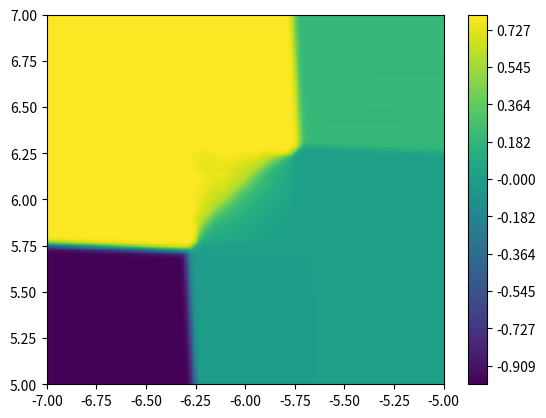

The script that saved this image:
import numpy as np
import numpy.linalg as linalg
import matplotlib.pyplot as plt
from scipy.linalg import expm
import scipy.integrate as spi
import time


#I time evolve the system in a very large time so that I will be in the ground state. This sets the initial state P0
t_f0 = 10**10;

#This is the time after the time evolution of the system
t_f= 10*10**5

Bx = 0.4;
gs = 2;
gv = 14;
soc = 0.07;
eps = 0;
Vbias = 0
T = 0.1  # K
kb = 0.08617343  # meV/K

#Values of voltage to start on (0,0)
Vl0 = 0
Vr0 = 0

# Identity & Pauli matrices
id = np.matrix([[1, 0], [0, 1]])
sx = np.matrix([[0, 1], [1, 0]])
sy = np.matrix([[0, -1j], [1j, 0]])
sz = np.matrix([[1, 0], [0, -1]])

# Local projections
LD = 4

#Values from the experimentals
DV = 0.8
Cl = Cr = 0.08
Cm = Cl**2*DV*(np.sqrt(2) + 2*Cl*DV)/(2-4*Cl**2*DV**2)  #Value after analytic calculations


#charging energy
def ec(Nl, Nr, eps, delta_Vl, delta_Vr):
    # we are interested in quadruple point
    # (0,0), (1h,1e), (1h,0), (0, 1e)
    Vl = -.5 * eps + delta_Vl
    Vr = .5 * eps + delta_Vr

    return 1/(2*(Cl+2*Cm))*((Nl-Cl*Vl)**2 + (Nr - Cr*Vr)**2 + Cm/Cl*(Nl + Nr - Cl*Vl - Cr*Vr)**2)


# ham of electron dot
# basis Kup, Kdown, K'up, K'down
# so in np.kron first entry is valley, second entry is spin
def ham_e(Bz, Bx, gs=2, gv=14, soc=0.07):
    H = np.asmatrix(np.zeros((LD, LD)))

    # soc
    H += .5 * soc * np.kron(sz, sz)

    # Zeeman
    mu_B = 5.78838181E-2  # meV/T
    H += -.5 * mu_B * gs * (Bz * np.kron(id, sz) + Bx * np.kron(id, sx))
    H += .5 * mu_B * gv * Bz * np.kron(sz, id)

    return H


# ham of hole dot
# the energies are of the electronic states
# the hole energy is minus this, was the energy gets removed if the particle is
# taken out
#
# basis Kup, Kdown, K'up, K'down
# inverted SOC
def ham_h(Bz, Bx, gs=2, gv=14, soc=0.07):
    return ham_e(Bz, Bx, gs, gv, -soc)


# Fermi function
def fermi(E):
    # if E > 0:
    #     return 0
    # if E == 0:
    #     return 0.5
    # else:
    #     return 1

    exp = np.exp(E / (kb * T))
    return 1. / (exp + 1.)

# Functions for co-tunneling
#Found after analytic calculations
def fco01(ER, e00, e11, e10, e01, Gr):
    return ((e10 - e11 + ER) / ((e10 - e11 + ER) ** 2 + Gr ** 2) + (e01 - e00 - ER) / (
                (e01 - e00 - ER) ** 2 + Gr ** 2)) ** 2 * 1 / (np.exp((e11 - e00 - ER) / kb / T) + 1) / (
            np.exp(ER / kb / T) + 1)

def fco10(ER, e00, e11, e10, e01, Gr):
    return ((e10 - e11 + ER) / ((e10 - e11 + ER) ** 2 + Gr ** 2) + (e01 - e00 - ER) / (
                (e01 - e00 - ER) ** 2 + Gr ** 2)) ** 2 * (
            1 - 1 / (np.exp((e11 - e00 - ER) / kb / T) + 1)) * (1 - 1 / (np.exp(ER / kb / T) + 1))


def rates(eps, delta_Vl, delta_Vr, Bz=0.4, Bx=0, gs=2, gv=14, soc=0.07, Vbias=0):
    # tunnel rates times electron charge (in pA)
    Gl = 0.1 * soc / 18 * 17 / 25
    Gr = 0.1 * soc / 18 * 17 / 25

    # dephasing rate
    # Gd = 0.575 * soc/3

    # tunnel coupling
    t = .05 * soc*5

    # valley flip tunneling
    t_vf = 0.05 * soc / 2

    # Valey flip rate
    # Gk = soc

    # voltage bias
    Vb = Vbias  # meV Bias

    # charging energies
    e00 = ec(0, 0, eps, delta_Vl, delta_Vr)
    e11 = ec(-1, 1, eps, delta_Vl, delta_Vr)
    e01 = ec(0, 1, eps, delta_Vl, delta_Vr)
    e10 = ec(-1, 0, eps, delta_Vl, delta_Vr)

    # electron states
    we, ve = linalg.eigh(ham_e(Bz, Bx, gs, gv, soc))
    ve = np.asarray(ve.T)

    # hole states
    # energy of hole is -energy (measured from vacuum)
    wh, vh = linalg.eigh(-ham_h(Bz, Bx, gs, gv, soc))
    vh = np.asarray(vh.T)

    # find all possible transitions
    # dim (0,0) + (-1, 1) + (-1, 0) + (0, 1) space
    N = 1 + LD * LD + LD + LD

    # index of (-1, 1) state (a, b)
    def ind11(a, b):
        return a * LD + b + 1

    # index of (-1, 0) state (a, 0)
    def ind10(a):
        return a + LD * LD + 1

    # index of (0, 1) state (0, b)
    def ind01(b):
        return b + LD + LD * LD + 1

    # rate equation in basis indexed by eigenstate
    rate = np.zeros((N, N))
    cur = np.zeros(N)
    cur_L = np.zeros(N)

    # tunnel coupling
    # (0, 0) -> (-1, 1)
    #
    # calculate overlap of H_tun (0,0) with (ih, ie)
    olap = np.zeros((LD, LD))
    olap_vf = np.zeros((LD, LD))
    for ih in range(LD):
        for ie in range(LD):
            o = 0
            ovf = 0
            # find overlap with (s, s)
            # s in Kup, Kdown, K'up, K'down
            for s in range(LD):
                o += vh[ih][s] * ve[ie][s]
                ovf += vh[ih][s%LD] * ve[ie][(s+2)%LD]
            olap[ih, ie] = o ** 2
            olap_vf[ih,ie] = ovf ** 2

    # (0,0) -> (-1, 1)

    # level broadening due to the leads
    G = 0.5*(Gl + Gr)

    for jh in range(LD):  # final state (jh,je)
        for je in range(LD):
            ei = e00  # initial energy
            ef = e11 + wh[jh] + we[je]  # final energy
            if ei >= ef or True:
                # rate[ind11(jh, je), 0] = 2. * t ** 2 * olap[jh, je] * 1 / np.sqrt(2 * np.pi * Gd ** 2) * np.exp(
                #    -(ef - ei) ** 2 / (2 * Gd ** 2))
                rate[ind11(jh, je), 0] = t ** 2 * olap[jh, je] * (G/np.pi)/((ef-ei)**2 + G**2)
                # valley flip interdot tunneling
                #rate[ind11(jh,je),0] += 2 * t_vf **2 * olap_vf[jh, je] * 1 / np.sqrt(2 * np.pi * Gd ** 2) * np.exp(
                # -(ef - ei) ** 2 / (2 * Gd ** 2))
                rate[ind11(jh, je), 0] += t_vf ** 2 * olap_vf[jh, je] * (G/np.pi)/((ef-ei)**2 + G**2)
            # if ei > ef:
            #     rate[ind11(jh, je), 0] += 0.00 * t**2 * olap[jh, je]/Gd

    # (-1, 1) -> (0, 0)
    for ih in range(LD):  # initial state (ih, ie)
        for ie in range(LD):
            ei = e11 + wh[ih] + we[ie]
            ef = e00
            if ei >= ef or True:
                # rate[0, ind11(ih, ie)] = 2. * t ** 2 * olap[ih, ie] * 1 / np.sqrt(2 * np.pi * Gd ** 2) * np.exp(
                #    -(ef - ei) ** 2 / (2 * Gd ** 2))
                rate[0, ind11(ih, ie)] = t ** 2 * olap[ih, ie] * (G/np.pi)/((ef-ei)**2 + G**2)
                # valley flip interdot tunneling
                # rate[0,ind11(ih,ie)] += 2 * t_vf **2 * olap_vf[ih, ie] * 1 / np.sqrt(2 * np.pi * Gd ** 2) * np.exp(
                # -(ef - ei) ** 2 / (2 * Gd ** 2))
                rate[0, ind11(ih, ie)] += t_vf ** 2 * olap_vf[ih, ie]* (G/np.pi)/((ef-ei)**2 + G**2)
            # if ei > ef:
            #     rate[0, ind11(ih, ie)] += 0.00 * t**2 * olap[ih,ie] / Gd

    # tunnel e out of right dot
    # (-1, 1)  -> (-1, 0)
    for ih in range(LD):
        for ie in range(LD):
            ei = e11 + wh[ih] + we[ie]
            ef = e10 + wh[ih]
            # if -we[ie] - delta_Vr < 0.5*Vb:
            #     rat = 0
            # else:
            rat = Gr * fermi(ef - ei - .5 * Vb)
            rate[ind10(ih), ind11(ih, ie)] += rat
            cur[ind11(ih, ie)] += rat

    # (0, 1)  -> (0, 0)
    for ie in range(LD):
        ei = e01 + we[ie]
        ef = e00
        #     if -we[ie] + delta_Vr < 0.5*Vb:
        #     rat = 0
        #     else:
        rat = Gr * fermi(ef - ei - .5 * Vb)
        rate[0, ind01(ie)] += rat
        cur[ind01(ie)] += rat

    # tunnel h out of left dot
    # (-1, 1)  -> (0, 1)
    for ih in range(LD):
        for ie in range(LD):
            ei = e11 + we[ie] + wh[ih]
            ef = e01 + we[ie]
            # if wh[ih] + delta_Vl < 0.5*Vb:
            #     rat = 0
            # else:
            rat = Gl * fermi(ef - ei - .5 * Vb)
            rate[ind01(ie), ind11(ih, ie)] += rat
            cur_L[ind11(ih, ie)] += rat

    # (-1, 0)  -> (0, 0)
    for ih in range(LD):
        ei = e10 + wh[ih]
        ef = e00

        rat = Gl * fermi(ef - ei - .5 * Vb)
        rate[0, ind10(ih)] += rat
        cur_L[ind10(ih)] += rat

    # reverse processes
    # tunnel e in right dot
    # (-1, 0)  -> (-1, 1)
    for jh in range(LD):
        for je in range(LD):
            ei = e10 + wh[jh]
            ef = e11 + wh[jh] + we[je]

            rat = Gr * fermi(ef - ei + .5 * Vb)
            rate[ind11(jh, je), ind10(jh)] += rat
            cur[ind10(jh)] -= rat

    # (0, 0)  -> (0, 1)
    for je in range(LD):
        ei = e00
        ef = e01 + we[je]

        rat = Gr * fermi(ef - ei + .5 * Vb)
        rate[ind01(je), 0] += rat
        cur[0] -= rat

    # tunnel h in left dot
    # (0, 1)  -> (-1, 1)
    for jh in range(LD):
        for je in range(LD):
            ei = e01 + we[je]
            ef = e11 + we[je] + wh[jh]

            rat = Gl * fermi(ef - ei + .5 * Vb)
            rate[ind11(jh, je), ind01(je)] += rat
            cur_L[ind01(je)] -= rat

    # (0, 0)  -> (-1, 0)
    for jh in range(LD):
        ei = e00
        ef = e10 + wh[jh]

        rat = Gl * fermi(ef - ei + .5 * Vb)
        rate[ind10(jh), 0] += rat
        cur_L[0] -= rat

    # Co-tunneling effects
    for jh in range(LD):  # final state (jh,je)
        for je in range(LD):
            E00 = e00  # initial energy
            E11 = e11 + wh[jh] + we[je]  # final energy
            E10 = e10 + wh[jh]
            E01 = e01 + we[je]
            if E10 > E00 and E01 > E00 and E10 > E11 and E01 > E11:
                integral_10, _ = spi.quad(fco10, 0, np.abs(E11 - E00),args=(E00, E11, E10, E01, Gr))
                tco10 = Gl * Gr * integral_10  # Co-tunneling amplitude

                integral_01, _ = spi.quad(fco01, -np.abs(E11 - E00), 0,args=(E00, E11, E10, E01, Gr))
                tco01 = Gl * Gr * integral_01
                rate[0, ind11(jh, je)] += tco10  # (1,1) -> (0,0)
                rate[ind11(jh, je), 0] += tco01  # (0,0) -> (1,1)

    # set the diagonal from prob conservation
    for j in range(N):
        rate[j, j] = - np.sum(rate[:, j])

    return rate


#In this part we time evolve the system at voltages Vl0 Vr0 for a large time,  to get to the ground state of the system
#The final result shouldn't depend on the initial value P0 if the time t_f0 is large enough
rate0 = rates(0, Vl0, Vr0)
# print(rate0)
P0 = np.zeros(25)
P0[0] = 1
P0 = np.dot(expm(rate0 * t_f0), P0)
# print(P0)

split = 100     #resolution
delta_Vl = np.linspace(-7, -5, split);
delta_Vr = np.linspace(5, 7, split)
DVL, DVR = np.meshgrid(delta_Vl, delta_Vr)

P = np.zeros(25)
PLOT = np.zeros((split, split))

for i in range(split):
    for j in range(split):
        rate = rates(0, DVL[i, j], DVR[i, j])
        P = np.dot(expm(rate * t_f), P0)

        #Value that we plot. We multiply the value of the left dot (the hole dot) by 1 times its charge and the value of the right dot by 0.2 times its charge.
        PLOT[i, j] = 0.8 * np.sum(P[1:17]) - 1 * np.sum(P[17:21]) + 0.2 * np.sum(P[21:])

# print(np.sum(P))

levels = np.linspace(PLOT.min(), PLOT.max(), 100)
plt.contourf(DVL, DVR, PLOT, levels=levels);
plt.colorbar()
plt.show()
# plt.savefig(f't_f={t_f}')
# plt.clf()


